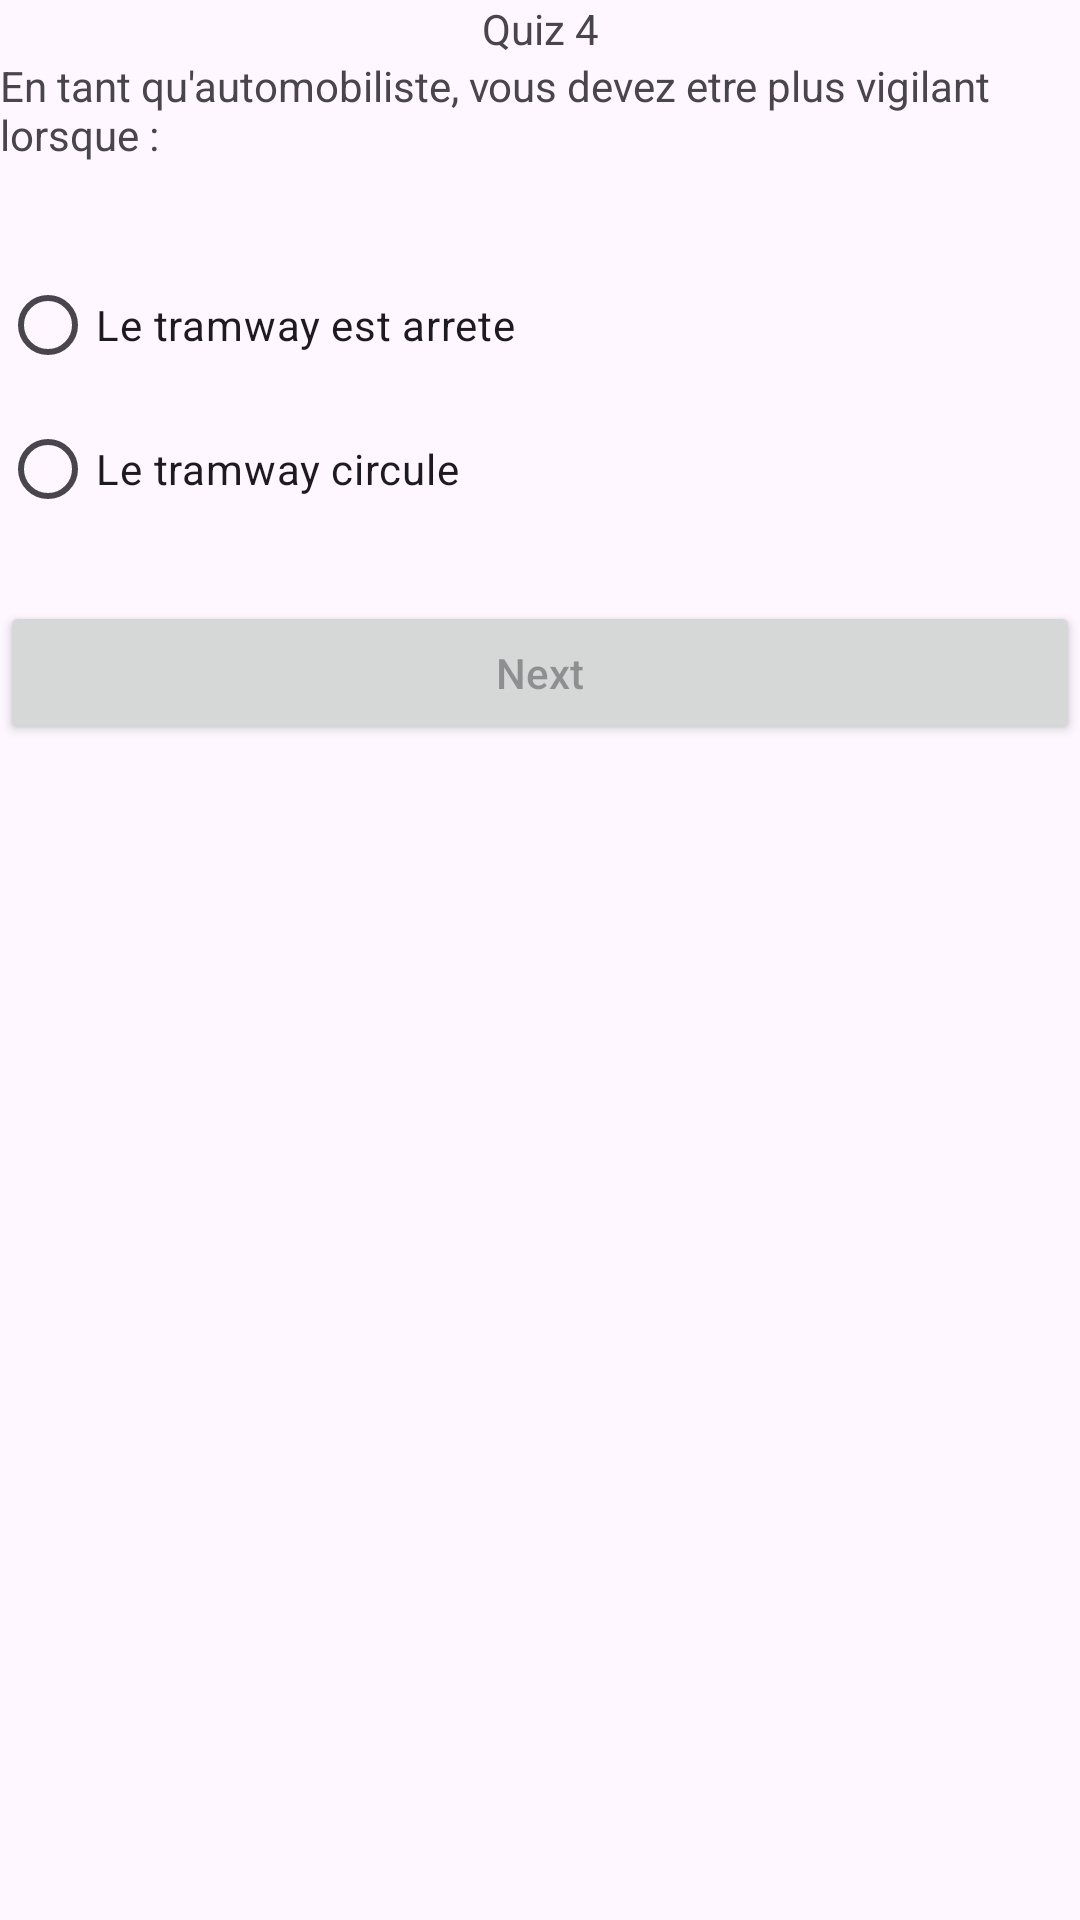

Layout XML and referenced resources for this Android screen:
<!-- AndroidManifest.xml: application theme Theme.QuizzApp_Khairy -->
<!-- res/layout/activity_quiz4.xml -->
<?xml version="1.0" encoding="utf-8"?>
<LinearLayout xmlns:android="http://schemas.android.com/apk/res/android"
    xmlns:app="http://schemas.android.com/apk/res-auto"
    xmlns:tools="http://schemas.android.com/tools"
    android:id="@+id/quiz4"
    android:layout_width="match_parent"
    android:layout_height="match_parent"
    tools:context=".Quiz4"
    android:orientation="vertical"
    android:layout_margin="25dp"
    android:layout_gravity="center">


    <TextView
        android:layout_width="match_parent"
        android:layout_height="wrap_content"
        android:text="Quiz 4"
        android:gravity="center"
        />
    <ImageView
        android:layout_width="match_parent"
        android:layout_height="wrap_content"
        android:src="@drawable/q4"
        />
    <TextView
        android:layout_width="match_parent"
        android:layout_height="wrap_content"
        android:text="En tant qu'automobiliste, vous devez etre plus vigilant lorsque :"
        />

    <RadioGroup
        android:id="@+id/rg4"
        android:layout_width="match_parent"
        android:layout_height="wrap_content">

        <RadioButton
            android:id="@+id/rb7"
            android:layout_width="match_parent"
            android:layout_height="wrap_content"
            android:layout_marginTop="30dp"
            android:text="Le tramway est arrete" />

        <RadioButton
            android:id="@+id/rb8"
            android:layout_width="match_parent"
            android:layout_height="wrap_content"
            android:text="Le tramway circule" />
    </RadioGroup>

    <Button
        android:id="@+id/bNext4"
        android:layout_width="match_parent"
        android:layout_height="wrap_content"
        android:hint="Next"
        android:layout_marginTop="20dp"/>

    <ImageView
        android:layout_width="70dp"
        android:layout_height="wrap_content"
        android:layout_gravity="center"
        android:src="@drawable/logoo"/>


</LinearLayout>
<!-- resources referenced by this layout -->
<resources>
  <style name="Theme.QuizzApp_Khairy" parent="Base.Theme.QuizzApp_Khairy" />
  <style name="Base.Theme.QuizzApp_Khairy" parent="Theme.Material3.DayNight.NoActionBar">
          
          
      </style>
</resources>
